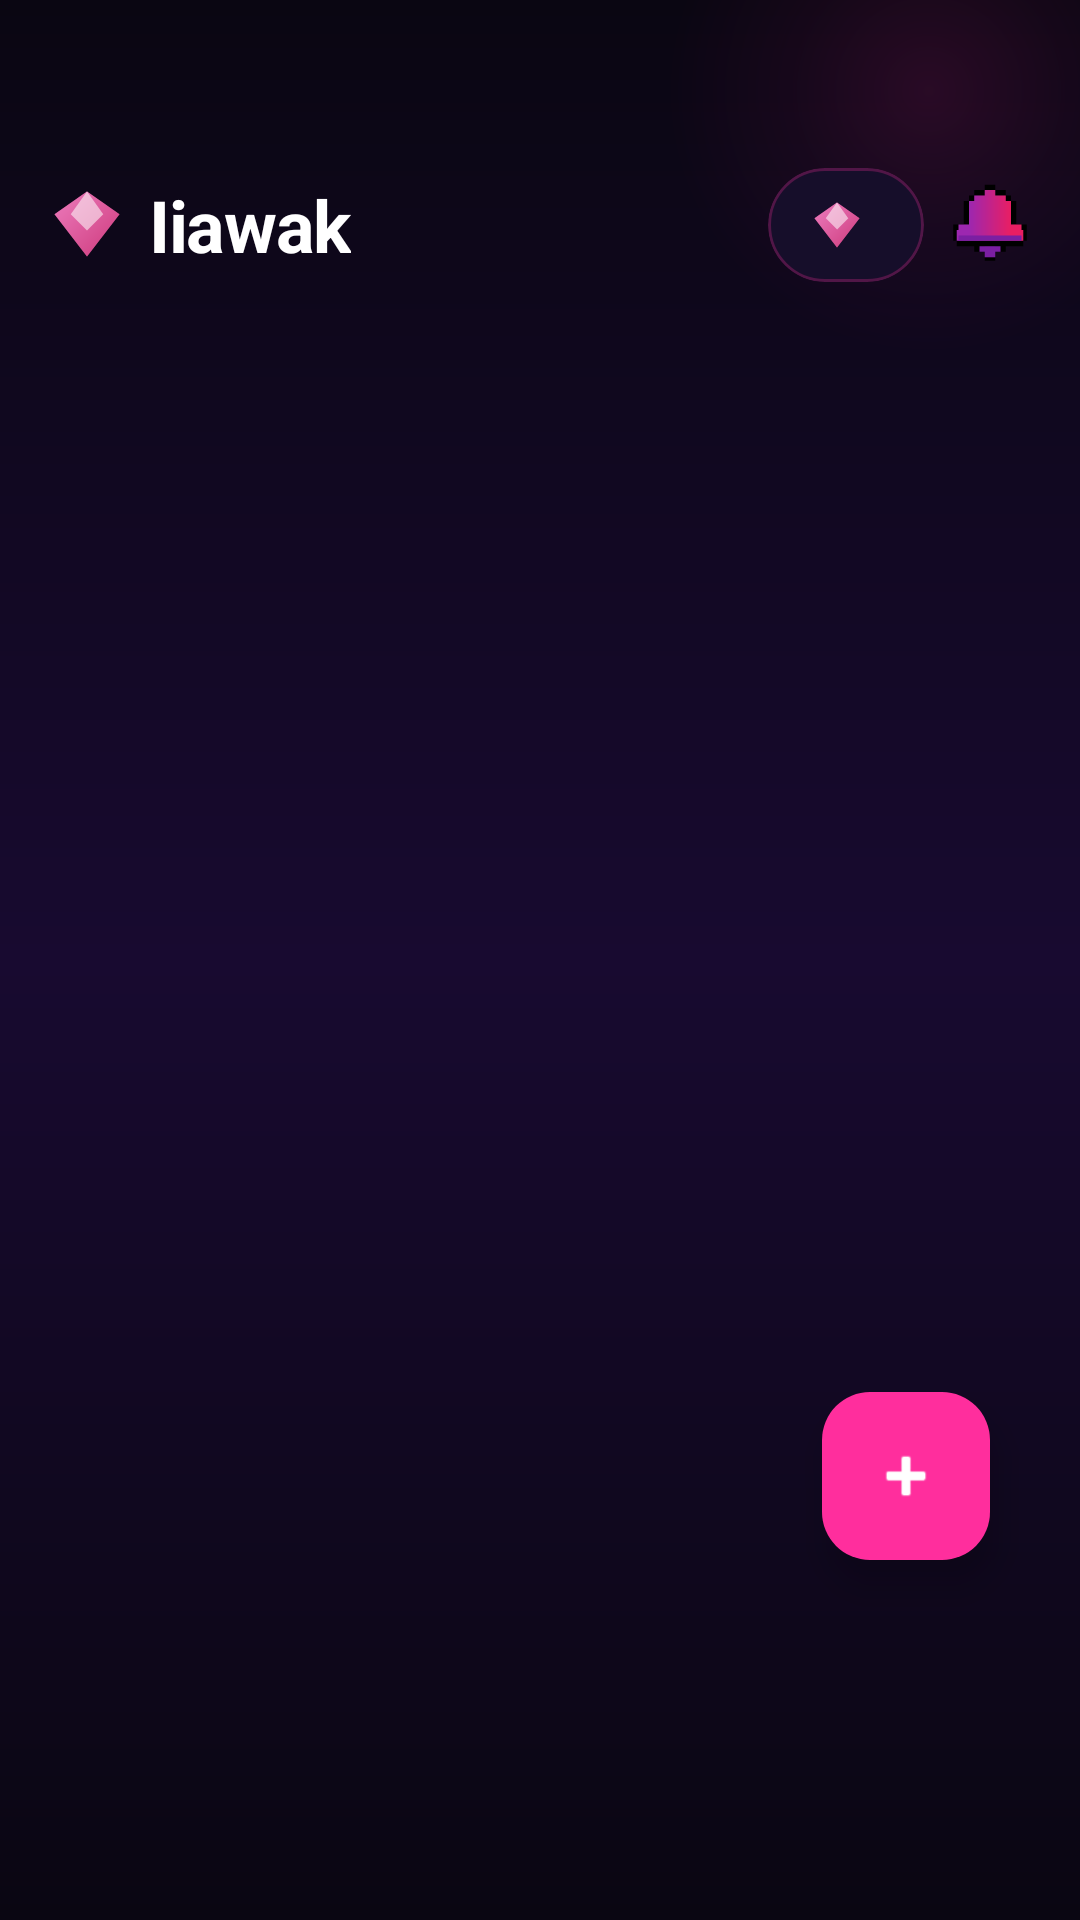

Produce the Android XML layout that renders to this screen, including the resource entries it uses.
<!-- AndroidManifest.xml: application theme Theme.Iiawak_mobile -->
<!-- res/layout/fragment_community.xml -->
<?xml version="1.0" encoding="utf-8"?>
<LinearLayout
    xmlns:android="http://schemas.android.com/apk/res/android"
    xmlns:app="http://schemas.android.com/apk/res-auto"
    xmlns:tools="http://tools.android.com/tools"
    android:layout_width="match_parent"
    android:layout_height="match_parent"
    android:orientation="vertical"
    android:background="@drawable/bg_splash_gradient">

    <FrameLayout
        android:layout_width="match_parent"
        android:layout_height="wrap_content">

        
        <View
            android:layout_width="180dp"
            android:layout_height="180dp"
            android:layout_gravity="top|end"
            android:layout_marginTop="-60dp"
            android:layout_marginEnd="-40dp"
            android:alpha="0.25"
            android:background="@drawable/bg_glow_pink" />

        <LinearLayout
            android:id="@+id/community_topbar"
            android:layout_width="match_parent"
            android:layout_height="wrap_content"
            android:gravity="center_vertical"
            android:orientation="horizontal"
            android:paddingHorizontal="16dp"
            android:paddingTop="56dp"
            android:paddingBottom="16dp">

            
            <LinearLayout
                android:layout_width="0dp"
                android:layout_height="wrap_content"
                android:layout_weight="1"
                android:orientation="horizontal"
                android:gravity="center_vertical">

                <ImageView
                    android:layout_width="26dp"
                    android:layout_height="26dp"
                    android:contentDescription="@string/app_name"
                    android:src="@drawable/ic_pink_diamond" />

                <TextView
                    android:layout_width="wrap_content"
                    android:layout_height="wrap_content"
                    android:layout_marginStart="8dp"
                    android:letterSpacing="-0.02"
                    android:text="Iiawak"
                    android:textColor="@color/text_primary"
                    android:textSize="24sp"
                    android:textStyle="bold" />
            </LinearLayout>

            
            <com.google.android.material.card.MaterialCardView
                android:id="@+id/hearts_balance_card"
                android:layout_width="wrap_content"
                android:layout_height="38dp"
                android:clickable="true"
                android:focusable="true"
                app:cardBackgroundColor="@color/bg_card"
                app:cardCornerRadius="19dp"
                app:cardElevation="0dp"
                app:strokeColor="@color/surface_border"
                app:strokeWidth="1dp">

                <LinearLayout
                    android:layout_width="wrap_content"
                    android:layout_height="match_parent"
                    android:gravity="center_vertical"
                    android:orientation="horizontal"
                    android:paddingHorizontal="14dp">

                    <ImageView
                        android:layout_width="18dp"
                        android:layout_height="18dp"
                        android:layout_gravity="center_vertical"
                        android:contentDescription="@string/label_kim_cuong"
                        android:src="@drawable/ic_pink_diamond" />

                    <TextView
                        android:id="@+id/tv_hearts_count"
                        android:layout_width="wrap_content"
                        android:layout_height="wrap_content"
                        android:layout_marginStart="6dp"
                        android:layout_gravity="center_vertical"
                        android:textColor="@color/white"
                        android:textSize="14sp"
                        android:textStyle="bold"
                        tools:text="1,250" />
                </LinearLayout>
            </com.google.android.material.card.MaterialCardView>

            <com.google.android.material.button.MaterialButton
                android:id="@+id/btn_notifications"
                style="@style/Widget.Material3.Button.IconButton"
                android:layout_width="28dp"
                android:layout_height="29dp"
                android:layout_marginStart="8dp"
                android:background="@drawable/ic_notification_pixel"
                app:backgroundTint="@null"
                app:backgroundTintMode="screen" />
        </LinearLayout>
    </FrameLayout>

    
    <com.google.android.material.tabs.TabLayout
        android:id="@+id/community_tabs"
        style="@style/Widget.Iiawak.TabLayout"
        android:layout_width="match_parent"
        android:layout_height="48dp"
        app:tabMode="auto"
        app:tabGravity="center"
        app:tabPaddingStart="8dp"
        app:tabPaddingEnd="8dp" />

    
    <RelativeLayout
        android:layout_width="match_parent"
        android:layout_height="0dp"
        android:layout_weight="1">

        <androidx.viewpager2.widget.ViewPager2
            android:id="@+id/community_viewpager"
            android:layout_width="match_parent"
            android:layout_height="match_parent"
            android:clipToPadding="false"
            android:paddingBottom="100dp" />

        <com.google.android.material.floatingactionbutton.FloatingActionButton
            android:id="@+id/fab_create_post"
            android:layout_width="wrap_content"
            android:layout_height="wrap_content"
            android:layout_alignParentBottom="true"
            android:layout_alignParentEnd="true"
            android:layout_marginEnd="30dp"
            android:layout_marginBottom="120dp"
            android:src="@android:drawable/ic_input_add"
            android:contentDescription="Tạo bài viết"
            app:tint="@color/white"
            app:backgroundTint="@color/btn_pink"
            app:elevation="8dp" />
    </RelativeLayout>

</LinearLayout>
<!-- resources referenced by this layout -->
<resources>
  <color name="bg_card">#160E2A</color>
  <color name="btn_pink">#FF2E9D</color>
  <color name="surface_border">#40FF2E9D</color>
  <color name="text_primary">#FFFFFFFF</color>
  <color name="white">#FFFFFFFF</color>
  <!-- drawable bg_glow_pink (drawable) -->
  <?xml version="1.0" encoding="utf-8"?>
  <shape xmlns:android="http://schemas.android.com/apk/res/android"
      android:shape="oval">
      <gradient
          android:startColor="#80FF2E9D"
          android:centerColor="#33FF2E9D"
          android:endColor="#00FF2E9D"
          android:type="radial"
          android:gradientRadius="50%" />
  </shape>
  <!-- drawable bg_splash_gradient (drawable) -->
  <?xml version="1.0" encoding="utf-8"?>
  <shape xmlns:android="http://schemas.android.com/apk/res/android"
      android:shape="rectangle">
      <gradient
          android:startColor="#0A0612"
          android:centerColor="#180A30"
          android:endColor="#0A0612"
          android:angle="270"
          android:type="linear" />
  </shape>
  <!-- drawable ic_pink_diamond (drawable) -->
  <vector xmlns:android="http://schemas.android.com/apk/res/android"
      xmlns:aapt="http://schemas.android.com/aapt"
      android:width="24dp"
      android:height="24dp"
      android:viewportWidth="24"
      android:viewportHeight="24">
  
      <path
          android:pathData="M12,2 L22,9 L12,22 L2,9 Z"
          android:fillColor="#D8FF69B4" />
  
      <path
          android:pathData="M12,2 L22,9 L12,22 L2,9 Z"
          android:fillAlpha="0.5">
          <aapt:attr name="android:fillColor">
              <gradient
                  android:startX="2"
                  android:startY="2"
                  android:endX="22"
                  android:endY="22"
                  android:type="linear">
                  <item android:offset="0" android:color="#ff9ee0"/>
                  <item android:offset="1" android:color="#c2185b"/>
              </gradient>
          </aapt:attr>
      </path>
  
      <path
          android:pathData="M12,2 L17,9 L12,14 L7,9 Z"
          android:fillColor="#8CFFFFFF" />
  </vector>
  <string name="app_name">Iiawak</string>
  <string name="label_kim_cuong">Kim cương</string>
  <style name="Widget.Iiawak.TabLayout" parent="Widget.Material3.TabLayout">
          <item name="tabSelectedTextColor">@color/brand_primary</item>
          <item name="tabTextColor">@color/text_tertiary</item>
          <item name="tabIndicatorColor">@color/brand_primary</item>
          <item name="tabIndicatorFullWidth">false</item>
          <item name="tabBackground">@android:color/transparent</item>
          <item name="android:background">@android:color/transparent</item>
          <item name="tabRippleColor">@color/glow_pink_20</item>
      </style>
  <style name="Theme.Iiawak_mobile" parent="Base.Theme.Iiawak_mobile" />
  <color name="brand_primary">#FF2E9D</color>
  <color name="text_tertiary">#66FFFFFF</color>
  <color name="glow_pink_20">#33FF2E9D</color>
  <color name="brand_primary_dark">#C2185B</color>
  <color name="brand_secondary">#A855F7</color>
  <color name="brand_secondary_dark">#7C3AED</color>
  <color name="brand_accent">#FF6F91</color>
  <color name="bg_card_elevated">#1E1438</color>
  <color name="bg_primary">#0A0612</color>
  <color name="surface_glass">#33FF2E9D</color>
  <color name="text_secondary">#CCF0E6FF</color>
  <color name="glow_pink_30">#4DFF2E9D</color>
</resources>
